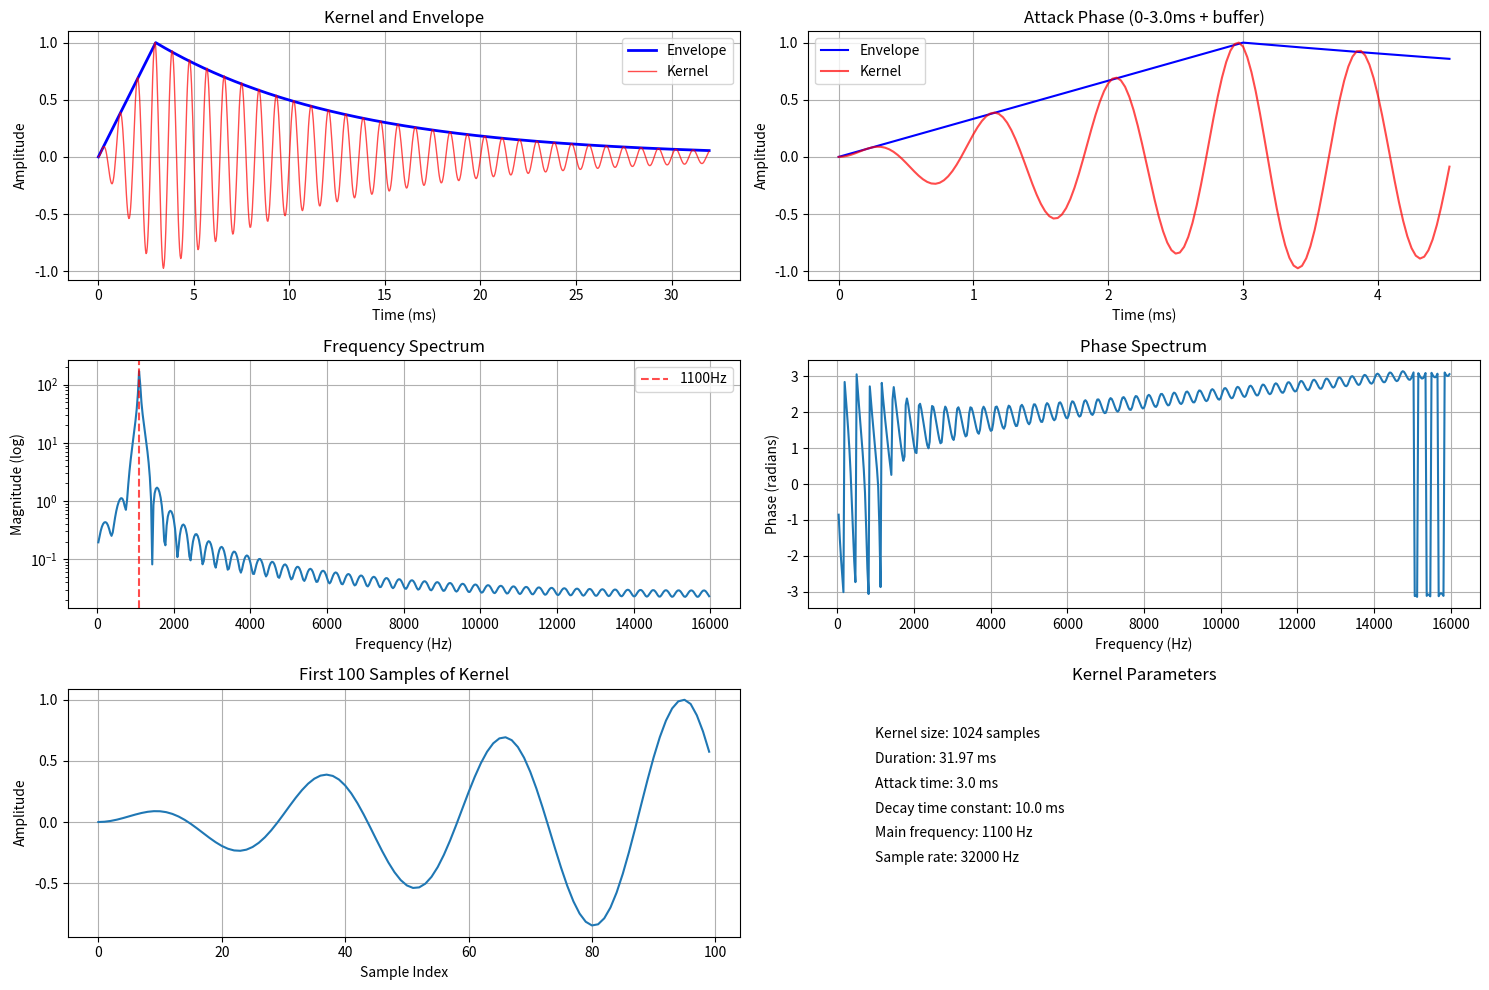
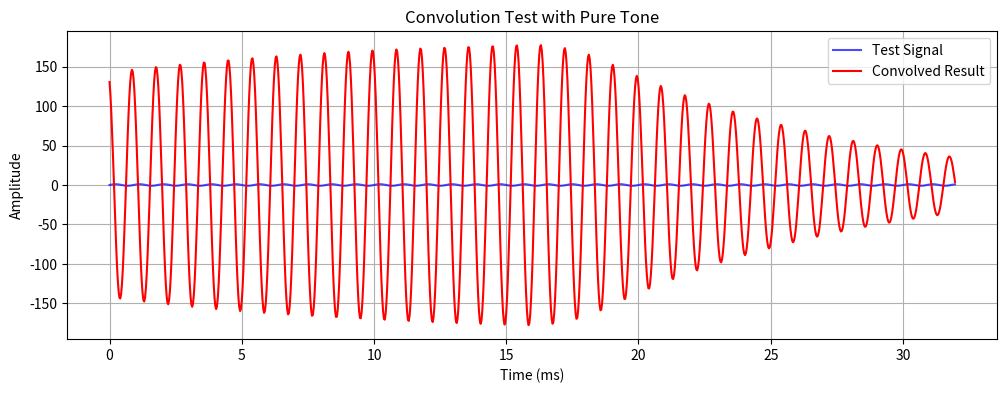

Write the Python code that produced these figures, in order.
import numpy as np
import scipy.signal as signal
import matplotlib.pyplot as plt
import pandas as pd

def create_target_kernel(sample_rate=32000, main_freq=1100, kernel_size=1024, 
                        attack_time=0.003, decay_time=0.01):
    """
    Create kernel with smooth attack-decay transition
    """
    t = np.arange(kernel_size) / sample_rate
    
    # Calculate attack and decay components
    attack_component = t / attack_time  # Linear rise from 0 to 1 during attack
    decay_component = np.exp(-np.maximum(t - attack_time, 0) / decay_time)  # Exponential decay
    
    # Create smooth envelope using minimum function
    envelope = np.minimum(attack_component, decay_component)
    
    # Ensure envelope stays between 0 and 1
    envelope = np.clip(envelope, 0, 1)
    
    # Create carrier signal (sine wave at main frequency)
    carrier = np.sin(2 * np.pi * main_freq * t)
    
    # Apply envelope to carrier
    kernel = envelope * carrier
    
    # Normalize to maximum absolute value of 1.0
    max_val = np.max(np.abs(kernel))
    if max_val > 0:
        kernel = kernel / max_val
    
    return kernel, envelope, t, attack_time, decay_time  # Return attack_time and decay_time

def save_kernel_to_csv(kernel, filename):
    """Save kernel to CSV file"""
    df = pd.DataFrame({'kernel_value': kernel})
    df.to_csv(filename, index=False, header=False)
    print(f"Kernel saved to {filename}")

def plot_kernel_analysis(kernel, envelope, t, sample_rate, main_freq, attack_time, decay_time):
    """Plot detailed analysis of the kernel"""
    plt.figure(figsize=(15, 10))
    
    # Plot 1: Envelope and kernel
    plt.subplot(3, 2, 1)
    plt.plot(t * 1000, envelope, 'b-', linewidth=2, label='Envelope')
    plt.plot(t * 1000, kernel, 'r-', linewidth=1, label='Kernel', alpha=0.7)
    plt.title('Kernel and Envelope')
    plt.xlabel('Time (ms)')
    plt.ylabel('Amplitude')
    plt.grid(True)
    plt.legend()
    
    # Plot 2: Zoom on attack phase
    plt.subplot(3, 2, 2)
    attack_samples = int(attack_time * sample_rate) + 50
    plt.plot(t[:attack_samples] * 1000, envelope[:attack_samples], 'b-', label='Envelope')
    plt.plot(t[:attack_samples] * 1000, kernel[:attack_samples], 'r-', label='Kernel', alpha=0.7)
    plt.title(f'Attack Phase (0-{attack_time*1000:.1f}ms + buffer)')
    plt.xlabel('Time (ms)')
    plt.ylabel('Amplitude')
    plt.grid(True)
    plt.legend()
    
    # Plot 3: Frequency spectrum
    plt.subplot(3, 2, 3)
    frequencies = np.fft.fftfreq(len(kernel), 1/sample_rate)
    fft_values = np.abs(np.fft.fft(kernel))
    positive_freq_mask = frequencies > 0
    plt.semilogy(frequencies[positive_freq_mask], fft_values[positive_freq_mask])
    plt.axvline(main_freq, color='r', linestyle='--', alpha=0.7, label=f'{main_freq}Hz')
    plt.title('Frequency Spectrum')
    plt.xlabel('Frequency (Hz)')
    plt.ylabel('Magnitude (log)')
    plt.grid(True)
    plt.legend()
    
    # Plot 4: Phase information
    plt.subplot(3, 2, 4)
    phase = np.angle(np.fft.fft(kernel))
    plt.plot(frequencies[positive_freq_mask], phase[positive_freq_mask])
    plt.title('Phase Spectrum')
    plt.xlabel('Frequency (Hz)')
    plt.ylabel('Phase (radians)')
    plt.grid(True)
    
    # Plot 5: Kernel values (first 100 samples)
    plt.subplot(3, 2, 5)
    plt.plot(kernel[:100])
    plt.title('First 100 Samples of Kernel')
    plt.xlabel('Sample Index')
    plt.ylabel('Amplitude')
    plt.grid(True)
    
    # Plot 6: Statistical information
    plt.subplot(3, 2, 6)
    plt.text(0.1, 0.8, f'Kernel size: {len(kernel)} samples', transform=plt.gca().transAxes)
    plt.text(0.1, 0.7, f'Duration: {t[-1]*1000:.2f} ms', transform=plt.gca().transAxes)
    plt.text(0.1, 0.6, f'Attack time: {attack_time*1000:.1f} ms', transform=plt.gca().transAxes)
    plt.text(0.1, 0.5, f'Decay time constant: {decay_time*1000:.1f} ms', transform=plt.gca().transAxes)
    plt.text(0.1, 0.4, f'Main frequency: {main_freq} Hz', transform=plt.gca().transAxes)
    plt.text(0.1, 0.3, f'Sample rate: {sample_rate} Hz', transform=plt.gca().transAxes)
    plt.axis('off')
    plt.title('Kernel Parameters')
    
    plt.tight_layout()
    plt.savefig('kernel_analysis.png', dpi=300, bbox_inches='tight')
    plt.show()

def main():
    # Parameters
    sample_rate = 32000
    main_freq = 1100
    kernel_size = 1024
    attack_time = 0.003  # 3ms attack
    decay_time = 0.01   # 10ms decay time constant
    
    print("Creating target kernel...")
    print(f"Sample rate: {sample_rate} Hz")
    print(f"Main frequency: {main_freq} Hz")
    print(f"Kernel size: {kernel_size} samples")
    print(f"Total duration: {kernel_size/sample_rate*1000:.2f} ms")
    print(f"Attack time: {attack_time*1000:.1f} ms")
    print(f"Decay time constant: {decay_time*1000:.1f} ms")
    
    # Create kernel
    kernel, envelope, t, attack_time, decay_time = create_target_kernel(
        sample_rate=sample_rate,
        main_freq=main_freq,
        kernel_size=kernel_size,
        attack_time=attack_time,
        decay_time=decay_time
    )
    
    # Verify kernel properties
    print(f"\nKernel properties:")
    print(f"Length: {len(kernel)} samples")
    print(f"Min value: {np.min(kernel):.6f}")
    print(f"Max value: {np.max(kernel):.6f}")
    print(f"Mean value: {np.mean(kernel):.6f}")
    print(f"Starts at: {kernel[0]:.6f} (should be near 0)")
    print(f"Peak around sample: {np.argmax(np.abs(kernel))}")
    
    # Save to CSV
    save_kernel_to_csv(kernel, 'target_kernel_1100hz.csv')
    
    # Generate analysis plots
    print("\nGenerating analysis plots...")
    plot_kernel_analysis(kernel, envelope, t, sample_rate, main_freq, attack_time, decay_time)
    
    # Test convolution with a sample signal
    print("\nTesting with sample signal...")
    test_signal = np.sin(2 * np.pi * main_freq * t)  # Pure tone at target frequency
    convolved = signal.convolve(test_signal, kernel, mode='same')
    
    plt.figure(figsize=(12, 4))
    plt.plot(t * 1000, test_signal, 'b-', alpha=0.7, label='Test Signal')
    plt.plot(t * 1000, convolved, 'r-', label='Convolved Result')
    plt.title('Convolution Test with Pure Tone')
    plt.xlabel('Time (ms)')
    plt.ylabel('Amplitude')
    plt.grid(True)
    plt.legend()
    plt.savefig('convolution_test.png', dpi=300, bbox_inches='tight')
    plt.show()
    
    print("Done! Kernel created and saved.")

if __name__ == "__main__":
    main()